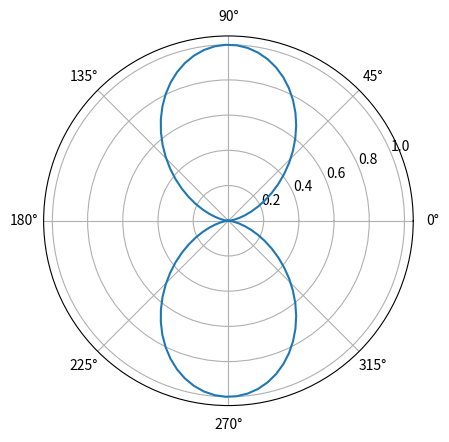

Source code (Python):
import numpy as np
import matplotlib.pyplot as plt

phi = np.linspace(0, 2 * np.pi, 100)

plt.figure()
plt.polar(phi, np.sin(phi) ** 2)
plt.show()
